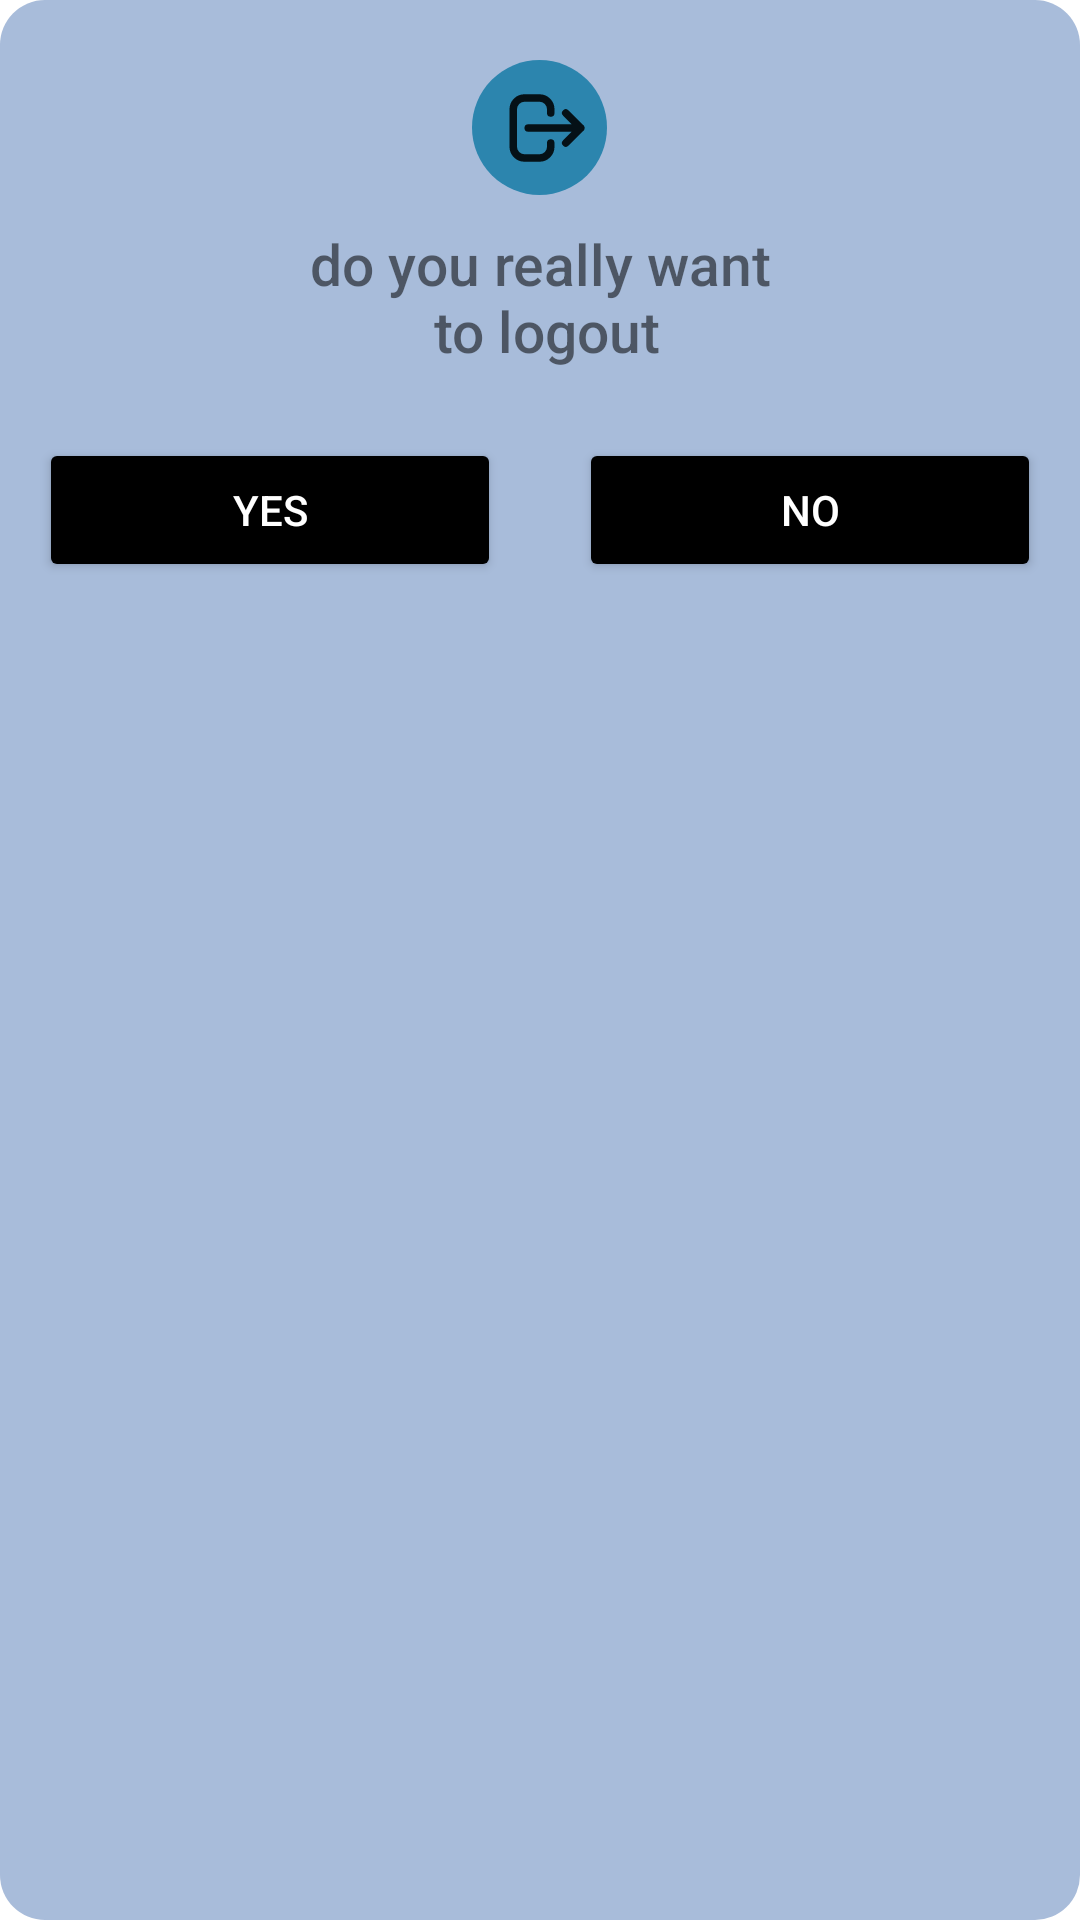

Here is an Android app screen rendered from its layout file. Give the layout XML and the strings, colors and styles it references.
<!-- AndroidManifest.xml: application theme Theme.Study -->
<!-- res/layout/dialog_layout.xml -->
<?xml version="1.0" encoding="utf-8"?>
<LinearLayout xmlns:android="http://schemas.android.com/apk/res/android"
    xmlns:app="http://schemas.android.com/apk/res-auto"
    xmlns:tools="http://schemas.android.com/tools"
    android:layout_width="325dp"
    android:layout_height="225dp"
    android:layout_gravity="center"
    android:layout_margin="13dp"
    android:background="@drawable/shape_dialog"
    android:orientation="vertical">

    <ImageView
        android:layout_width="45dp"
        android:layout_height="45dp"
        android:layout_gravity="center"
        android:layout_marginTop="20dp"
        android:background="@drawable/circular_background"
        android:padding="5dp"
        android:paddingStart="10dp"
        android:scaleType="fitCenter"
        android:src="@drawable/logout"
        tools:ignore="RtlSymmetry" />

    <TextView
        android:layout_width="wrap_content"
        android:layout_height="wrap_content"
        android:layout_gravity="center"
        android:layout_marginTop="10dp"
        android:gravity="center"
        android:text="@string/do_you_really_want_n_to_logout"
        android:textSize="19dp"
        app:fontFamily="sans-serif-medium" />

    <LinearLayout
        android:layout_width="match_parent"
        android:layout_height="wrap_content"
        android:layout_marginTop="10dp"
        android:orientation="horizontal">

        <Button
            android:id="@+id/yesbtn"
            android:layout_width="match_parent"
            android:layout_height="wrap_content"
            android:layout_margin="13dp"
            android:layout_weight="1"
            android:backgroundTint="@color/black"
            android:gravity="center"
            android:text="@string/yes"
            android:textColor="@color/white" />

        <Button
            android:id="@+id/nobtn"
            android:layout_width="match_parent"
            android:layout_height="wrap_content"
            android:layout_margin="13dp"
            android:layout_weight="1"
            android:backgroundTint="@color/black"
            android:gravity="center"
            android:text="@string/no"
            android:textColor="@color/white"
            tools:ignore="ButtonStyle" />
    </LinearLayout>


</LinearLayout>
<!-- resources referenced by this layout -->
<resources>
  <color name="black">#FF000000</color>
  <color name="white">#FFFFFFFF</color>
  <!-- drawable circular_background (drawable) -->
  <?xml version="1.0" encoding="utf-8"?>
  <shape xmlns:android="http://schemas.android.com/apk/res/android"
      android:shape="oval">
      <solid android:color="#2C85AE" />
  </shape>
  <!-- drawable logout (drawable) -->
  <vector
      xmlns:android="http://schemas.android.com/apk/res/android"
      android:width="24dp"
      android:height="24dp"
      android:viewportWidth="24"
      android:viewportHeight="24"
      android:autoMirrored="true">
  
      <path
          android:fillColor="#00000000"
          android:pathData="M17,16L21,12M21,12L17,8M21,12L7,12M13,16V17C13,18.657 11.657,20 10,20H6C4.343,20 3,18.657 3,17V7C3,5.343 4.343,4 6,4H10C11.657,4 13,5.343 13,7V8"
          android:strokeColor="?attr/actionMenuTextColor"
          android:strokeLineCap="round"
          android:strokeLineJoin="round"
          android:strokeWidth="2"/>
  </vector>
  <!-- drawable shape_dialog (drawable) -->
  <?xml version="1.0" encoding="utf-8"?>
  <shape xmlns:android="http://schemas.android.com/apk/res/android"
      android:shape="rectangle">
      <solid android:color="#A8BCDA"/>
      <corners android:radius="15dp"/>
  </shape>
  <string name="do_you_really_want_n_to_logout">do you really want\n to logout</string>
  <string name="no">No</string>
  <string name="yes">Yes</string>
  <style name="Theme.Study" parent="Base.Theme.Study" />
  <style name="Base.Theme.Study" parent="Theme.MaterialComponents.Light.DarkActionBar">
          
          
          <item name="colorPrimary">#3178E3</item>
          <item name="colorPrimaryVariant">#000000</item>
          <item name="colorOnPrimary">@color/white</item>
          
          <item name="colorSecondary">@color/teal_200</item>
          <item name="colorSecondaryVariant">@color/teal_700</item>
          <item name="colorOnSecondary">@color/black</item>
          
          <item name="android:statusBarColor" tools:targetApi="l">?attr/colorPrimaryVariant</item>
          
  
  
      </style>
  <color name="teal_200">#FF03DAC5</color>
  <color name="teal_700">#FF018786</color>
</resources>
